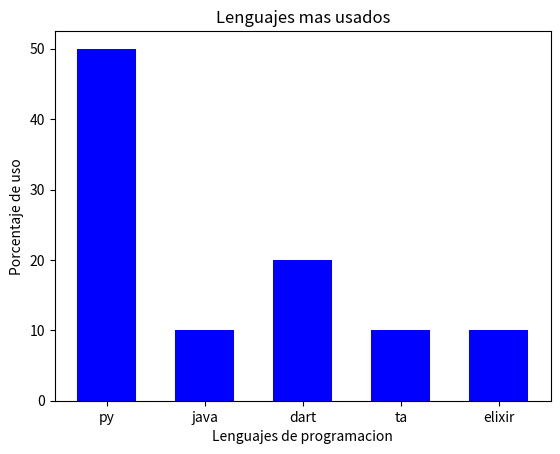

This chart was generated by the following Python code:
#Aqui explicaremos como hacer un grafico de barras
import matplotlib.pyplot as plt
lenguajes = ['py','java','dart','ta','elixir']
encuesta =[50,10,20,10,10]
plt.bar(lenguajes, encuesta, width = 0.6, color = 'b')
#--------------------------
plt.title('Lenguajes mas usados')
plt.xlabel('Lenguajes de programacion')
plt.ylabel('Porcentaje de uso')
plt.savefig('graficoLenguajes.png')
#--------------------------
plt.show()